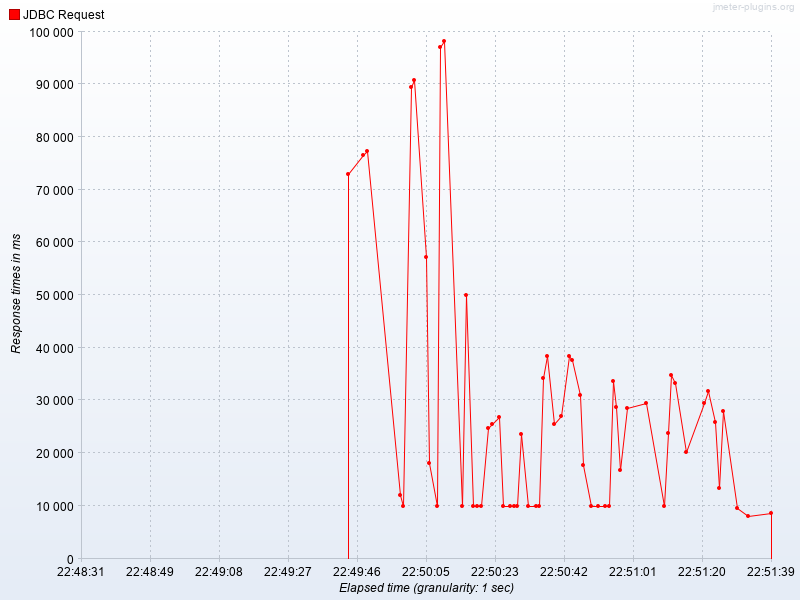

Data behind this chart, as committed beside it:
Elapsed time, JDBC Request
22:49:44.0, 72938
22:49:48.0, 76606
22:49:49.0, 77240
22:49:58.0, 11957
22:49:59.0, 10001
22:50:01.0, 89465
22:50:02.0, 90885
22:50:05.0, 57208
22:50:06.0, 18210
22:50:08.0, 10000
22:50:09.0, 97085
22:50:10.0, 98141
22:50:15.0, 10002
22:50:16.0, 50028
22:50:18.0, 10001
22:50:19.0, 10001
22:50:20.0, 10001
22:50:22.0, 24688
22:50:23.0, 25561
22:50:25.0, 26888
22:50:26.0, 10001
22:50:28.0, 10001
22:50:29.0, 10001
22:50:30.0, 10000
22:50:31.0, 23571
22:50:33.0, 10002
22:50:35.0, 10001
22:50:36.0, 10001
22:50:37.0, 34319
22:50:38.0, 38382
22:50:40.0, 25520
22:50:42.0, 26953
22:50:44.0, 38509
22:50:45.0, 37663
22:50:47.0, 30984
22:50:48.0, 17801
22:50:50.0, 10002
22:50:52.0, 10000
22:50:54.0, 10000
22:50:55.0, 10001
22:50:56.0, 33661
22:50:57.0, 28778
22:50:58.0, 16850
22:51:00.0, 28640
22:51:05.0, 29471
22:51:10.0, 10000
22:51:11.0, 23877
22:51:12.0, 34847
22:51:13.0, 33319
22:51:16.0, 20267
22:51:21.0, 29590
22:51:22.0, 31709
22:51:24.0, 25922
22:51:25.0, 13312
22:51:26.0, 27900
22:51:30.0, 9515
22:51:33.0, 7997
22:51:39.0, 8599
